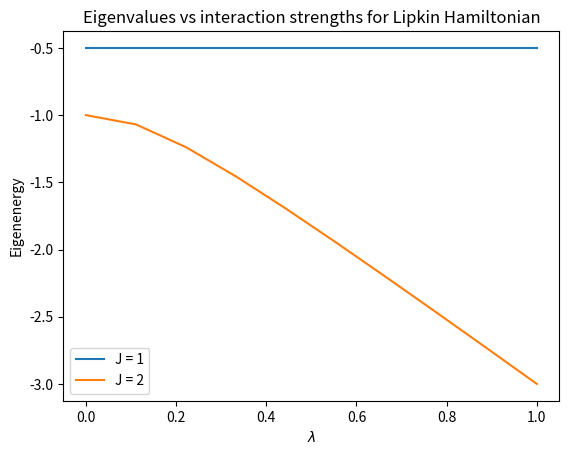

Here is the Python script that generated this plot: (Note: this script raises an exception after producing the figure.)
import numpy as np
import matplotlib.pyplot as plt


def Jz(J):
    m_values = np.arange(J, -J-1, -1)
    return np.diag(m_values)


def J_plus(J):
    dim = int(2 * J + 1)
    J_plus_matrix = np.zeros((dim, dim))
    for m in range(dim - 1):
        value = (J - m) * (J + m + 1)
        if value > 0:
            J_plus_matrix[m, m + 1] = np.sqrt(value)
    return J_plus_matrix


def J_minus(J):
    return J_plus(J).T


def problem_f() -> None:

    interaction_strengths = np.linspace(0, 1, 10)
    epsilon = 0.5

    eigenval_J1 = []
    eigenval_J2 = []

    for i in interaction_strengths: 
        # Define the operators for J = 1
        J = 1

        # Hamiltonian for J = 1
        V = i  # Example interaction strength
        H = - epsilon * Jz(J) + 0.5 * V * (np.dot(J_plus(J), J_plus(J)) + np.dot(J_minus(J), J_minus(J)))

        # Calculate eigenvalues
        w, v = np.linalg.eigh(H)
        
        # Storing eigenvalues for J = 1
        eigenval_J1.append(np.min(w))

        # Define the operators for J = 2
        J2 = 2

        # Hamiltonian for J = 2
        H_J2 = - epsilon * Jz(J2) + 0.5 * V * (np.dot(J_plus(J2), J_plus(J2)) + np.dot(J_minus(J2), J_minus(J2)))

        # Calculate eigenvalues for J = 2
        w_J2, v_J2 = np.linalg.eigh(H_J2)

        # Storing eigenvalues for J = 2
        eigenval_J2.append(np.min(w_J2))

    plt.plot(interaction_strengths, eigenval_J1, label="J = 1")
    plt.plot(interaction_strengths, eigenval_J2, label="J = 2")

    plt.title("Eigenvalues vs interaction strengths for Lipkin Hamiltonian")
    plt.xlabel(r"$\lambda$")
    plt.ylabel("Eigenenergy")
    plt.legend()
    plt.savefig("images/problem_f.png")
    plt.show()

problem_f()
